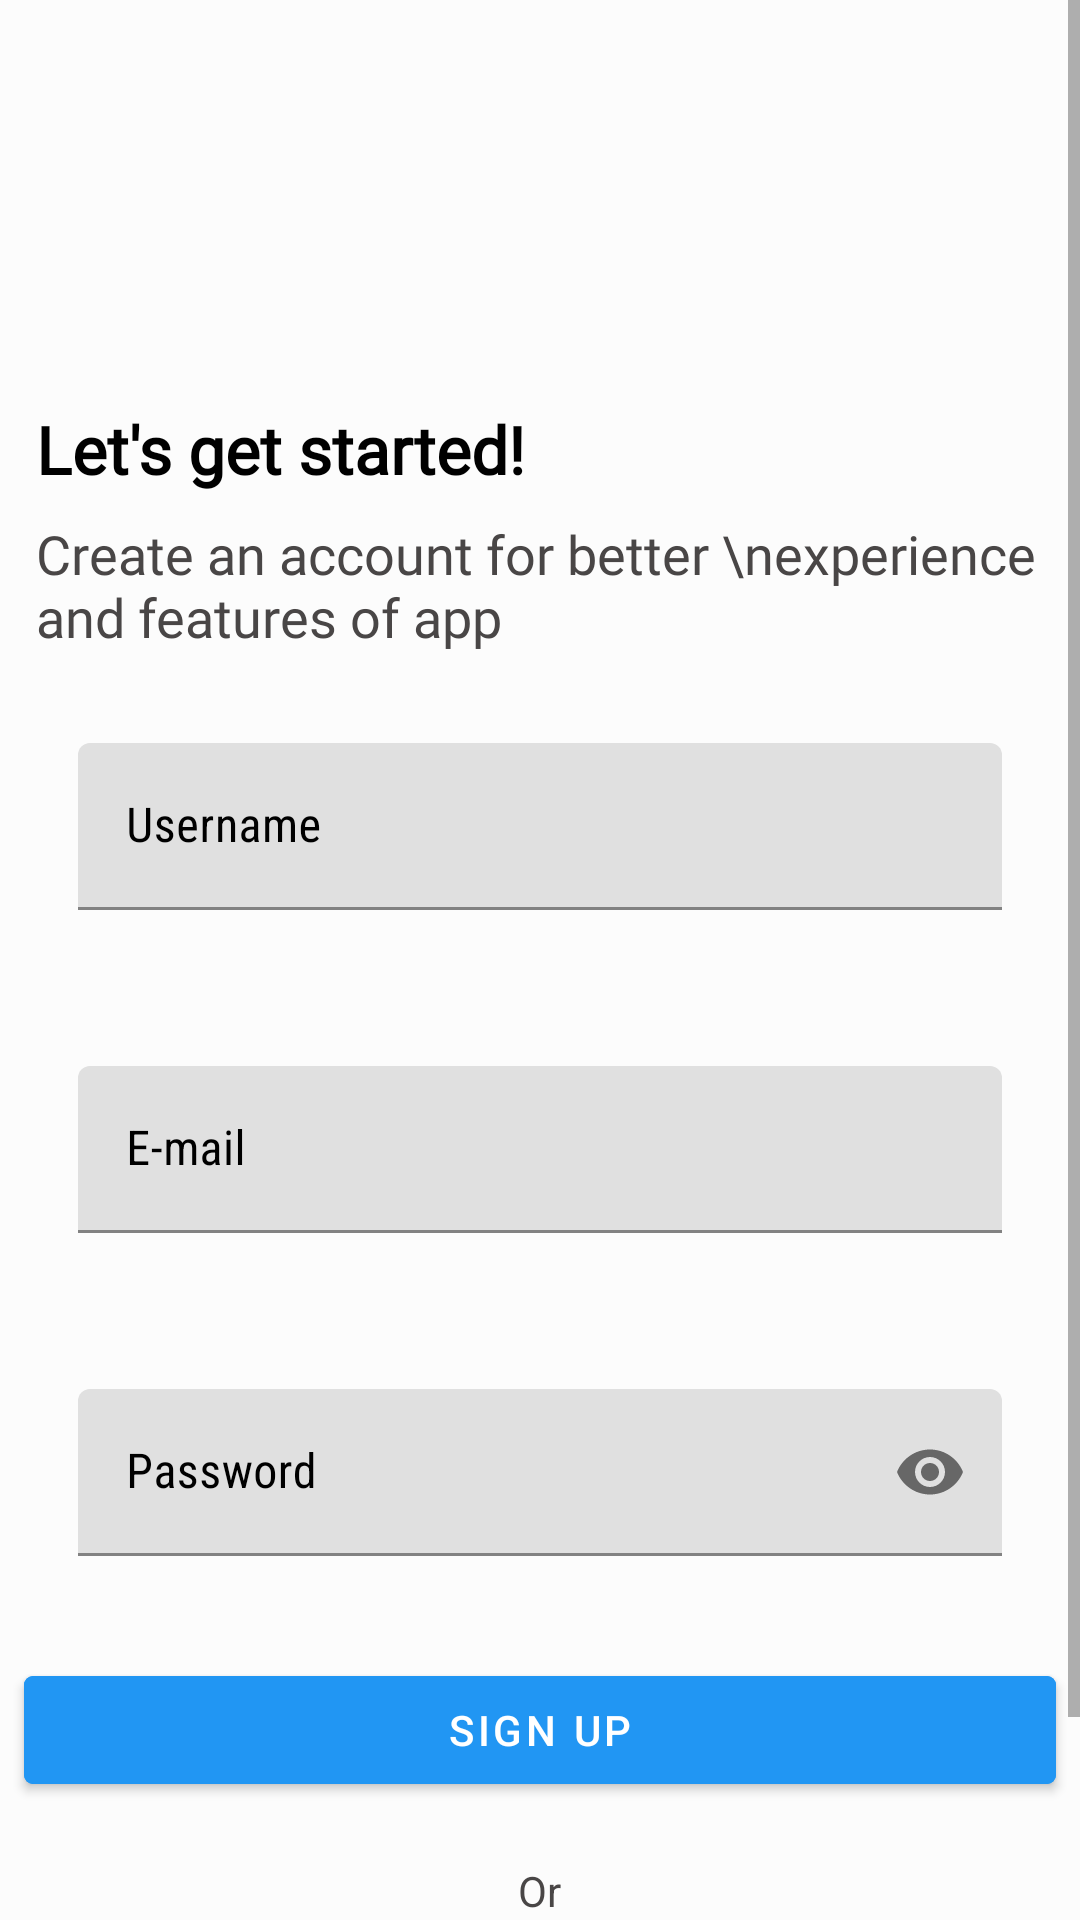

Here is an Android app screen rendered from its layout file. Give the layout XML and the strings, colors and styles it references.
<!-- AndroidManifest.xml: application theme AppTheme -->
<!-- res/layout/activity_singup.xml -->
<?xml version="1.0" encoding="utf-8"?>
<androidx.constraintlayout.widget.ConstraintLayout
    xmlns:android="http://schemas.android.com/apk/res/android"
    xmlns:app="http://schemas.android.com/apk/res-auto"
    android:layout_width="match_parent"
    android:layout_height="match_parent"
    android:background="?attr/backgroundcolor">

    <ScrollView
        android:layout_width="match_parent"
        android:layout_height="match_parent"
        >


    <LinearLayout
        android:layout_width="match_parent"
        android:layout_height="match_parent"
        android:orientation="vertical"
        android:layout_marginTop="25dp">

        <androidx.appcompat.widget.Toolbar
            android:layout_width="match_parent"
            android:layout_height="?attr/actionBarSize"
            android:id="@+id/signup_Toolbar"
            android:elevation="0dp"/>

    <TextView
        android:id="@+id/welomeText"
        android:layout_width="wrap_content"
        android:layout_height="wrap_content"
        android:text="Let's get started!"
        android:layout_marginTop="50dp"
        android:fontFamily="@font/open_sans_semibold"
        android:textSize="@dimen/backdrop_textSize"
        android:textStyle="bold"
        android:layout_marginLeft="@dimen/margin"
        android:padding="@dimen/padding"
        android:textColor="?attr/textcolor" />
        <TextView
            android:id="@+id/ExtraInfoText"
            android:layout_width="wrap_content"
            android:layout_height="wrap_content"
            android:text="Create an account for better \nexperience and features of app "

            android:fontFamily="@font/open_sans_semibold"
            android:textSize="18sp"

            android:layout_marginLeft="@dimen/margin"
            android:padding="@dimen/padding"
            android:textColor="?attr/othertextcolor" />
        <com.google.android.material.textfield.TextInputLayout
            android:id="@+id/signup_input_username"
            android:layout_width="match_parent"
            android:layout_height="wrap_content"
            android:fontFamily="sans-serif-condensed"
            android:layout_margin="@dimen/fab_margin"
            android:textColorHint="?attr/textcolor"
            android:padding="@dimen/padding">

            <com.google.android.material.textfield.TextInputEditText
                android:id="@+id/signup_edit_username"
                android:layout_width="match_parent"
                android:layout_height="wrap_content"
                android:hint="Username"
                android:textColor="?attr/textcolor"
                android:fontFamily="sans-serif-condensed"/>
        </com.google.android.material.textfield.TextInputLayout>

    <com.google.android.material.textfield.TextInputLayout
        android:id="@+id/signup_input_email"

        android:layout_width="match_parent"
        android:layout_height="wrap_content"
        android:fontFamily="sans-serif-condensed"
        android:layout_margin="@dimen/fab_margin"
        android:textColorHint="?attr/textcolor"
        android:padding="@dimen/padding">

        <com.google.android.material.textfield.TextInputEditText
            android:id="@+id/signup_edit_email"
            android:layout_width="match_parent"
            android:layout_height="wrap_content"
            android:hint="E-mail"
            android:textColor="?attr/textcolor"
            android:fontFamily="sans-serif-condensed"/>
    </com.google.android.material.textfield.TextInputLayout>

    <com.google.android.material.textfield.TextInputLayout
        android:id="@+id/signup_input_password"
        android:layout_width="match_parent"
        android:layout_height="wrap_content"
        android:layout_margin="@dimen/fab_margin"
        android:padding="@dimen/padding"
        android:textColorHint="?attr/textcolor"
        android:fontFamily="sans-serif-condensed"
        app:passwordToggleEnabled="true">

        <com.google.android.material.textfield.TextInputEditText
            android:id="@+id/signup_edit_password"
            android:layout_width="match_parent"
            android:hint="@string/password"
            android:textColor="?attr/textcolor"
            android:fontFamily="sans-serif-condensed"
            android:layout_height="wrap_content"
            android:inputType="textPassword"
            />
    </com.google.android.material.textfield.TextInputLayout>



        <com.google.android.material.button.MaterialButton
            android:layout_width="match_parent"
            android:layout_height="wrap_content"
            app:cornerRadius="3dp"
            android:id="@+id/signupButton"
            android:text="Sign Up"
            android:backgroundTint="?attr/buttoncolor"
            android:layout_margin="@dimen/margin"
            android:padding="@dimen/padding"/>

        <TextView
            android:layout_width="wrap_content"
            android:layout_height="wrap_content"
            android:text="Or"
            android:textColor="?attr/othertextcolor"
            android:layout_gravity="center_horizontal"
            android:layout_margin="@dimen/margin"
            android:padding="@dimen/padding"/>

        <com.google.android.material.button.MaterialButton
            android:layout_width="match_parent"
            android:layout_height="wrap_content"
            app:cornerRadius="3dp"
            android:id="@+id/googleSignupButton"
            android:text="Continue with google"
            android:textColor="?attr/textcolor"
            android:backgroundTint="?attr/backgroundcolor"
            android:layout_margin="@dimen/margin"
            android:padding="@dimen/padding"/>


        </LinearLayout>


    </ScrollView>


</androidx.constraintlayout.widget.ConstraintLayout>
<!-- resources referenced by this layout -->
<resources>
  <dimen name="backdrop_textSize">22sp</dimen>
  <dimen name="fab_margin">22dp</dimen>
  <dimen name="margin">8dp</dimen>
  <dimen name="padding">4dp</dimen>
  <string name="password">Password</string>
  <style name="AppTheme" parent="Theme.MaterialComponents.Light.NoActionBar">
          
          <item name="colorPrimary">#2196F3</item>
          <item name="colorPrimaryDark">#1976D2</item>
          <item name="colorAccent">#DD2C7C</item>
          <item name="backgroundcolor">#fcfcfc</item>
          <item name="cardbackground">#ffffff</item>
          <item name="othertextcolor">#494646</item>
          <item name="textcolor">#000000</item>
          <item name="tintcolor">#000000</item>
          <item name="buttoncolor">#2196F3</item>
  
          <item name="android:windowAnimationStyle">@style/WindowAnimationTransition</item>
      </style>
  <style name="WindowAnimationTransition">
  
          <item name="android:windowEnterAnimation">@android:anim/fade_in</item>
          <item name="android:windowExitAnimation">@android:anim/fade_out</item>
      </style>
</resources>
